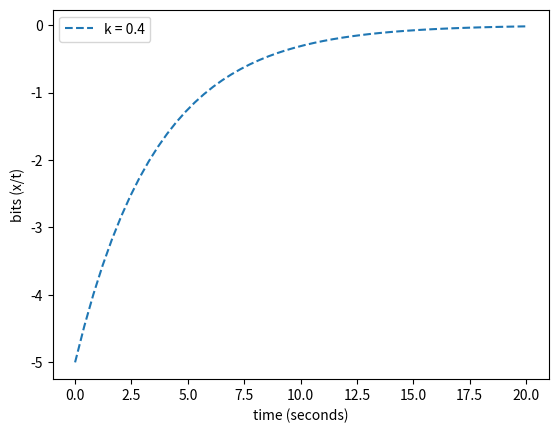

Python code for this plot:
'''
[redacted]
Packages Used: matplotlib, numpy, scipy
The approach for implementation of this program was inspired from the slides on Padlet.
'''

import numpy as np
from scipy.integrate import odeint
import matplotlib.pyplot as plt

# function that returns dx/dt
def model(x,t):
    k = 0.4
    # Data rate in bps = k * log_2(x)
    dxdt = -k * (np.log(2) * x)
    return dxdt

# initial condition
x0 = -5

# time points
t = np.linspace(0,20)

# solve ODE
x = odeint(model,x0,t)

# plot results
plt.plot(t,x,linestyle="--",label='k = 0.4')

plt.xlabel('time (seconds)')
plt.ylabel('bits (x/t)')
plt.legend()
plt.show()